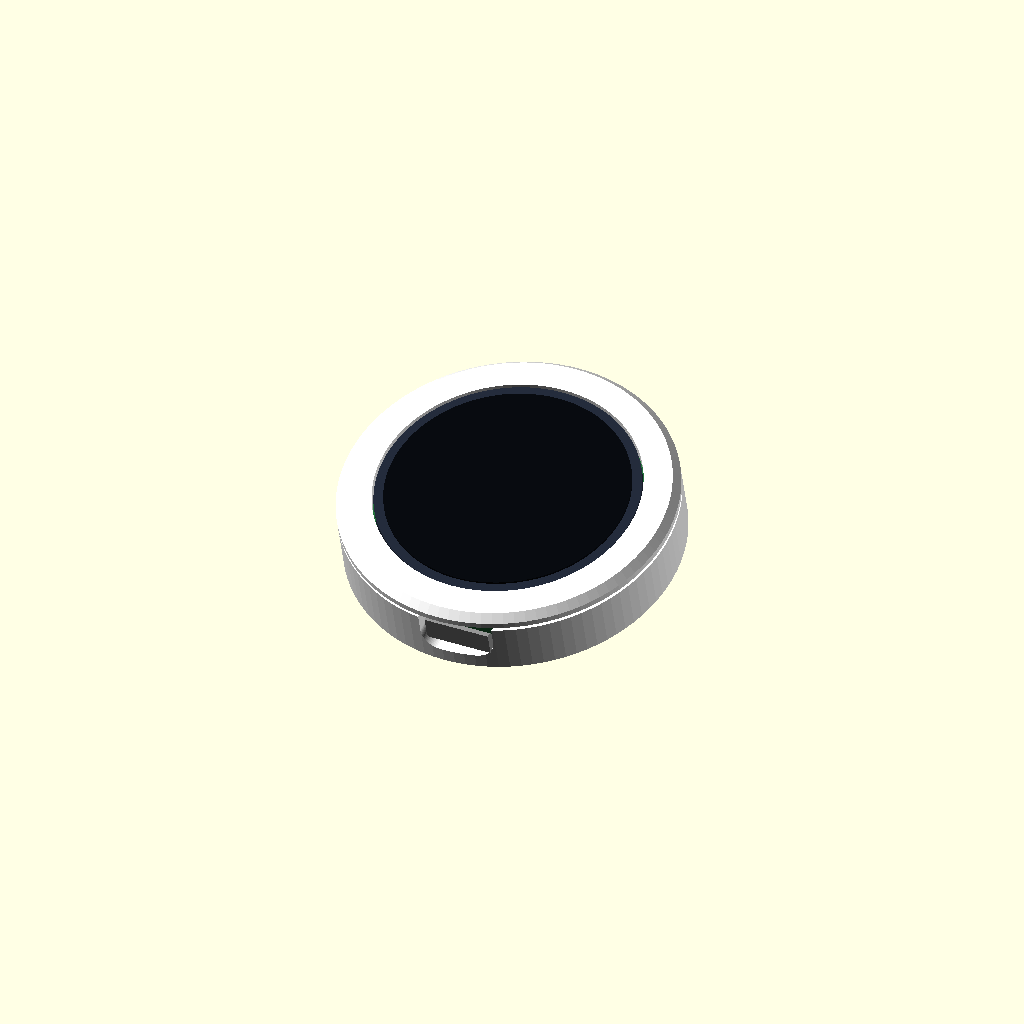
Cell 1 — every parameter at its default value.
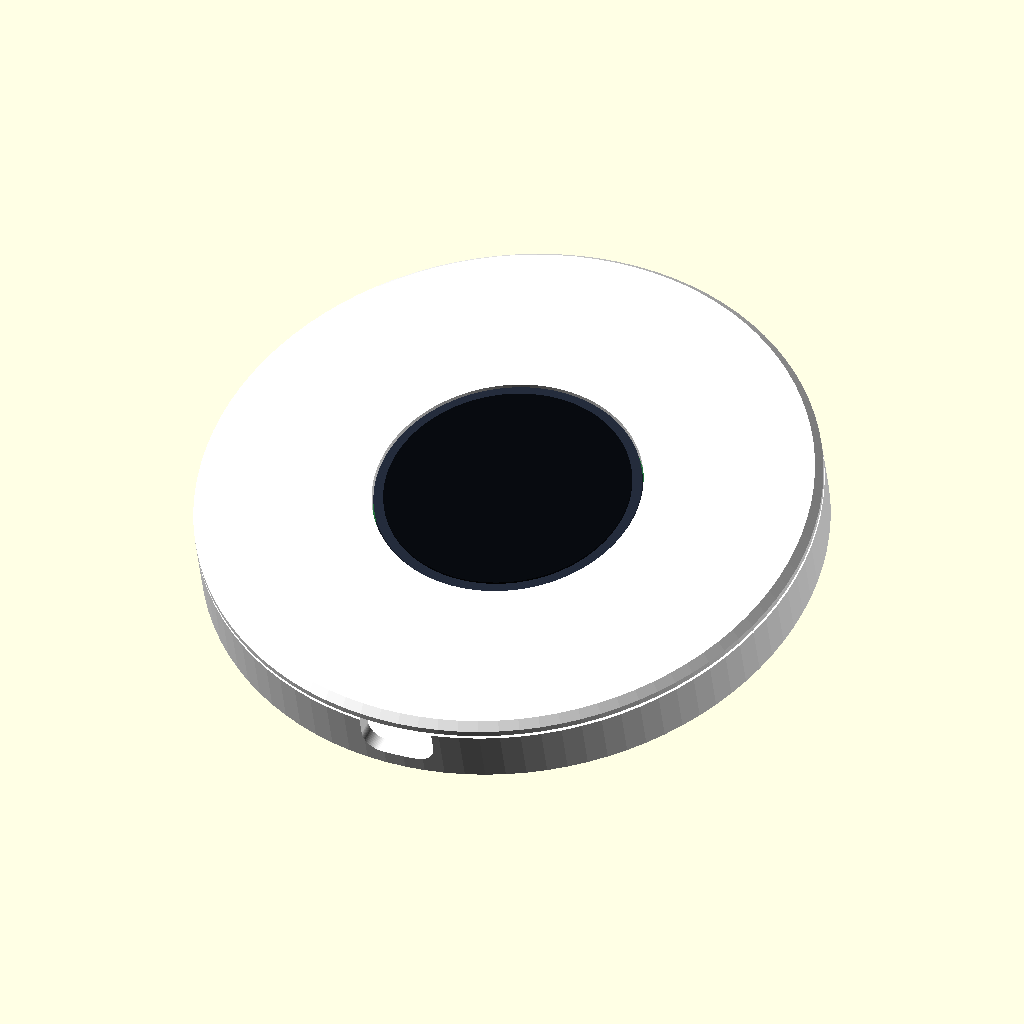
Cell 2: board_dia = 74 (everything else at default).
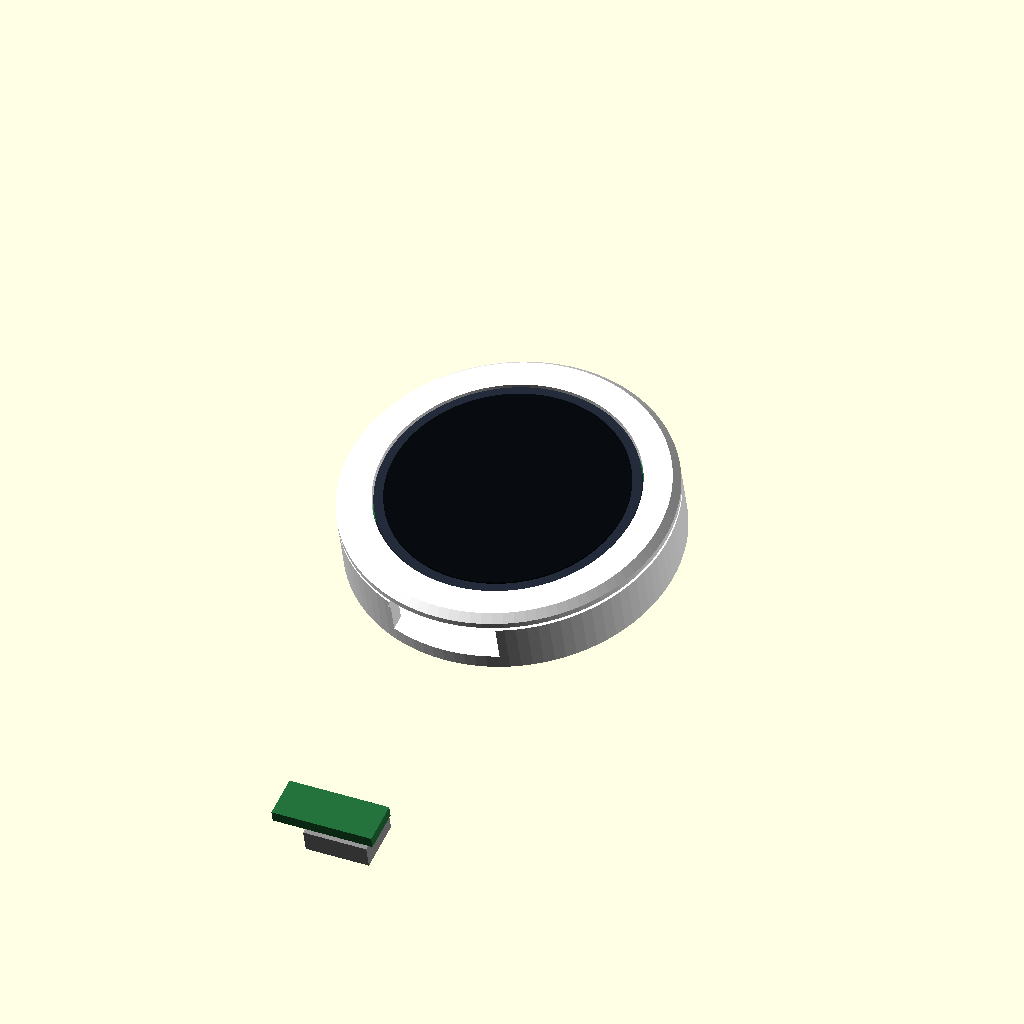
Cell 3: the same model with overall_h = 77.
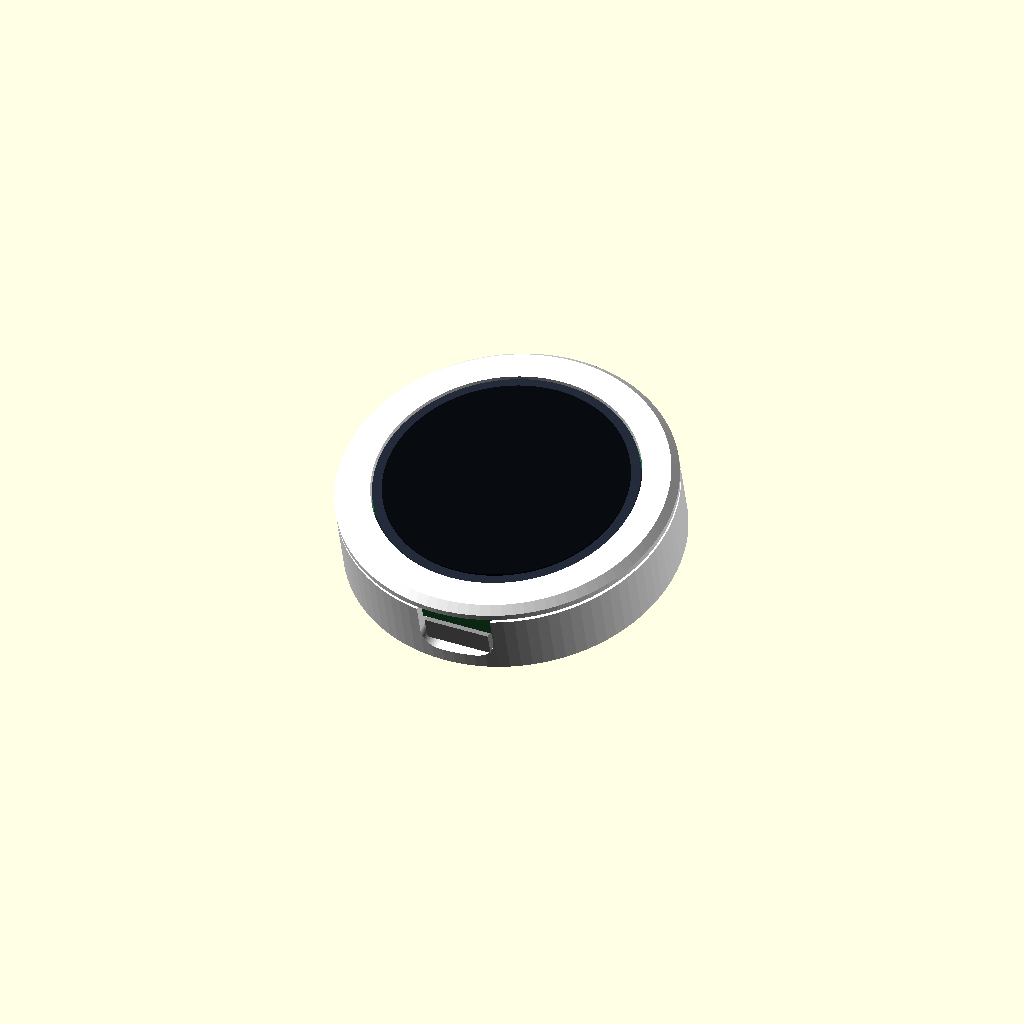
Cell 4: the same model with board_th = 3.2.
One fixed orthographic camera (rotation 55°, 0°, 25°; colour scheme Cornfield) for every cell.
OpenSCAD source file case/flat_case/round-dashboard-case.scad:
// =====================================================================
//  Round Dashboard — Braun-style white puck case  (parametric OpenSCAD)
//  Device: ESP32-2424S012 (round 1.28" GC9A01), USB-C powered (no battery).
//
//  A minimal matte-white puck. The front is an OPEN, FLAT-TOP BEZEL RING —
//  the module's own screen shows through the empty centre and is pressed
//  directly: a press floats the bezel+board ~`travel` and actuates the GPIO9
//  BOOT switch against a post in the body ("click the screen"); touch works too.
//
//  Print notes:
//   * The bezel's FLAT TOP is the show face — print it FACE-DOWN on the plate
//     (skirt pointing up) for the smoothest finish, no supports. Show faces are
//     kept flat; edges get chamfers (printable face-down), not fillets.
//
//  Geometry from hardwarespec.md (datasheet [DS]). Board = Ø37 circle + a
//  14.23 x 3.74 USB tab (38.5 overall). MEASURE ME values — esp. boot_x/boot_y
//  and glass_dia — must be confirmed with calipers. `make render`, print, iterate.
// =====================================================================

/* [What to render] */
part = "fit";   // bezel | body | pcb | fit | section | both | jig

/* [Board — datasheet, Ø circle + USB tab] */
board_dia   = 37.0;   // [DS] round PCB diameter
overall_h   = 38.5;   // [DS] circle + tab total height
tab_w       = 14.23;  // [DS] USB tab width (centred, bottom)
tab_h       = 3.74;   // [DS] USB tab height
board_th    = 1.6;    // [MEASURE]
back_components = 3.0;// [MEASURE] module ~2.4, USB-C shell ~3.2

/* [Display — datasheet] */
active_dia    = 32.4; // [DS] visible pixels
glass_dia     = 35.0; // [MEASURE] cover glass (< board_dia; leaves a PCB rim to grip)
glass_stand   = 1.5;  // [MEASURE] glass top above PCB front
screen_recess = 0.3;  // bezel top sits this far above the glass (screen ~flush)

/* [Press-the-face click — MEASURE ME]
   The datasheet p.5 photo is a BACK/component-side view; BOOT is upper-RIGHT there.
   The case body + post sit on that SAME back side, so seen from the back the post
   must also land upper-RIGHT — i.e. in the model frame (screen = +z, +x = screen-
   right) that is boot_x NEGATIVE = upper-LEFT on the screen face. Confirmed w/ user.
   No dimensioned coord in the datasheet, so the magnitude is scaled off p.5 (~±2 mm);
   the wide pad (boot_pad_d) absorbs that error — jig-measure to finalise. */
boot_x = -10.0;  // [MEASURE ±2mm] BOOT switch X (photo upper-RIGHT → screen upper-LEFT) << CRITICAL
boot_y =  10.0;  // [MEASURE ±2mm] BOOT switch Y                                          << CRITICAL
boot_post_d = 3.0;    // actuation post shaft
boot_pad_d  = 5.0;    // wide contact pad on the tip (covers ±2mm XY miss; <= module gap)
boot_sw_h   = 1.2;    // [MEASURE] switch cap protrusion below the PCB back face
travel      = 0.5;    // front float / click travel

/* [Board standoff — no battery; back components clear the floor] */
board_lift  = 0.5;    // gap under the tallest back component

/* [USB-C tab opening — bottom tab, racetrack shape, slightly off-centre — MEASURE ME] */
usb_x      =  2.0;    // [MEASURE] port off-centre: photo shows it a touch LEFT (back view) → +x
usb_slot_w = 10.0;    // [MEASURE] racetrack width (clears the USB-C plug overmold)
usb_slot_h = 5.0;     // [MEASURE] racetrack height

/* [Shell / finish] */
wall        = 2.0;
skirt_th    = 1.4;
floor_th    = 2.0;
bezel_cham  = 1.0;    // 45deg chamfer on the bezel's outer top edge
tilt_deg    = 15;     // preview-only tilt (stand foot = TODO)

/* [3D-print tolerances — standard calibrated FDM (0.4mm nozzle / 0.2mm layer)]
   Re-calibrate with a fit test if your printer differs; change here in ONE place. */
tol_press = 0.10;     // interference / snap features
tol_slip  = 0.20;     // sliding fits: board->skirt, bezel->body
tol_loose = 0.40;     // free clearance: battery pocket, USB / tab openings
rim_gap   = 0.40;     // visible hairline seam / float clearance

$fn = 96;             // bump to 160+ for final export

// ---------------------------------------------------------------------
//  Derived
// ---------------------------------------------------------------------
board_r  = board_dia / 2;
tab_cy   = -(board_r + (overall_h - board_dia) - tab_h/2);

skirt_ir = board_r + tol_slip;       // board slides into the skirt
skirt_or = skirt_ir + skirt_th;
body_ir  = skirt_or + rim_gap;       // skirt floats inside the body
body_or  = body_ir + wall;

screen_open = glass_dia + tol_loose; // open bezel window (glass passes through)

// vertical stack, z=0 at back, +z toward the screen
z_boardback = floor_th + back_components + board_lift;  // back components clear the floor
z_boardfrnt = z_boardback + board_th;
z_glass_top = z_boardfrnt + glass_stand;
z_body_top  = z_glass_top + screen_recess;   // flat bezel show face
bezel_th    = z_body_top - z_boardfrnt;       // flat ring thickness (rests on PCB border)
body_h      = z_body_top;
z_seam      = z_boardfrnt;                     // body meets the bezel at the board front
// The BOOT cap protrudes `boot_sw_h` below the PCB back; leave exactly `travel` of gap.
z_post_top  = z_boardback - boot_sw_h - travel;

// ---------------------------------------------------------------------
//  Helpers
// ---------------------------------------------------------------------
module board_outline() { union() {           // circle + bottom tab
    circle(d = board_dia);
    translate([0, tab_cy]) square([tab_w, tab_h + 2], center = true);
} }

// Interior cavity the board drops into (from the front): the round pocket (sized for
// the bezel skirt) UNION a bay at the bottom for the USB tab, so the round+tab PCB
// seats and the tab keys into the bay. Open at the top for insertion.
tab_tip_y = -(board_r + (overall_h - board_dia));   // real tab bottom edge, ≈ −20
module cavity_2d() {
    circle(r = body_ir);
    // tab bay: from well inside the circle out to the tab tip + clearance
    bay_out = tab_tip_y - tol_loose;                 // ≈ −20.4
    bay_in  = -(board_r - 5);                         // overlaps into the circle
    translate([0, (bay_out + bay_in) / 2])
        offset(r = 1) offset(r = -1)                 // round the two outer corners
            square([tab_w + 2*tol_loose, bay_in - bay_out], center = true);
}

// USB-C window in the body's BOTTOM wall (−Y, under the board's tab). A slot with a
// rounded bottom that runs OPEN through the top rim — so there is no thin (unprintable)
// bridge of wall above the port; the bezel ring rests on the rim and caps it. Nudged
// off-centre by usb_x; the rounded bottom sits just above the floor to clear the plug.
module usb_cut() {
    zc = floor_th + usb_slot_h/2;          // centre of the rounded bottom
    dx = (usb_slot_w - usb_slot_h) / 2;    // cap offset → width usb_slot_w
    hull() {
        // rounded bottom (racetrack half), radially through the wall
        translate([usb_x, -(body_or + 1), zc])
            rotate([-90, 0, 0])
                hull() for (s = [-1, 1])
                    translate([s * dx, 0, 0]) cylinder(d = usb_slot_h, h = wall * 3);
        // square top carried up THROUGH the rim (hidden under the bezel) — kills the bridge
        translate([usb_x, -(body_or + 1) + wall*1.5, z_seam + 1])
            cube([usb_slot_w, wall * 3, 2], center = true);
    }
}

// ---------------------------------------------------------------------
//  BODY  (fixed: plain cylinder shell, floor, boot post — no battery)
// ---------------------------------------------------------------------
module body() {
    difference() {
        union() {
            // shell up to the seam; interior = round pocket + USB-tab bay (board drops in)
            difference() {
                cylinder(r = body_or, h = z_seam);
                translate([0, 0, floor_th])
                    linear_extrude(z_seam - floor_th + 0.01) cavity_2d();
            }
            // boot post: a slim shaft rising from the floor to a WIDE contact pad that
            // strikes the GPIO9 switch. The pad (chamfered top) covers a ~±2mm XY miss.
            translate([boot_x, boot_y, floor_th - 0.01]) {
                pad_h = min(1.2, z_post_top - floor_th);   // pad thickness (top slice)
                cylinder(d = boot_post_d, h = z_post_top - floor_th - pad_h + 0.01);
                translate([0, 0, z_post_top - floor_th - pad_h])
                    cylinder(d1 = boot_pad_d - 2*bezel_cham, d2 = boot_pad_d, h = bezel_cham);
                translate([0, 0, z_post_top - floor_th - pad_h + bezel_cham])
                    cylinder(d = boot_pad_d, h = pad_h - bezel_cham);
            }
        }
        usb_cut();
    }
}

// ---------------------------------------------------------------------
//  BEZEL  (printed FLAT-TOP-DOWN. Open centre = full screen; rests on the PCB
//          border ring; skirt grips the board sides.)
// ---------------------------------------------------------------------
module bezel() {
    union() {
        // flat-top ring, 45deg chamfer on the outer top edge only
        translate([0, 0, z_boardfrnt])
            rotate_extrude()
                polygon([
                    [screen_open/2,        0],
                    [screen_open/2,        bezel_th],
                    [body_or - bezel_cham, bezel_th],
                    [body_or,              bezel_th - bezel_cham],
                    [body_or,              0],
                ]);
        // skirt gripping the board sides (hidden under the ring), tab notch at bottom
        translate([0, 0, z_boardback])
            linear_extrude(z_boardfrnt - z_boardback + 0.02)
                difference() {
                    circle(r = skirt_or);
                    circle(r = skirt_ir);
                    translate([0, tab_cy]) square([tab_w + 2*tol_loose, tab_h + 4], center = true);
                }
    }
}

// ---------------------------------------------------------------------
//  PCB  (REFERENCE ONLY — not printed. The real module, for fit-checking.)
// ---------------------------------------------------------------------
module pcb() {
    color([0.13, 0.42, 0.22])                                   // green board + tab
        translate([0, 0, z_boardback]) linear_extrude(board_th) board_outline();
    color([0.13, 0.16, 0.22])                                   // cover glass
        translate([0, 0, z_boardfrnt]) cylinder(d = glass_dia, h = glass_stand);
    color([0.03, 0.04, 0.06])                                   // active screen
        translate([0, 0, z_glass_top - 0.05]) cylinder(d = active_dia, h = 0.3);
    color([0.15, 0.15, 0.15])                                   // BOOT switch nub (back)
        translate([boot_x, boot_y, z_boardback - 0.5]) cylinder(d = boot_post_d - 0.6, h = 0.5);
    color([0.55, 0.55, 0.55])                                   // USB-C shell on the tab (off-centre by usb_x)
        translate([usb_x, tab_cy, z_boardback - 1.6]) cube([9, 7, 3.2], center = true);
    color([0.2, 0.2, 0.2])                                      // module block (back)
        translate([-7.5, 2, z_boardback - back_components]) cube([15, 13, back_components]);
}

// ---------------------------------------------------------------------
//  MEASUREMENT JIG — drops onto the PCB back (keyed by the tab), 2 mm hole
//  grid to read the BOOT switch X/Y.
// ---------------------------------------------------------------------
module jig() {
    difference() {
        linear_extrude(1.2) offset(r = 2) board_outline();
        linear_extrude(2)   offset(r = tol_slip) board_outline();
        for (x = [-board_r : 2 : board_r], y = [-board_r : 2 : board_r])
            if (x*x + y*y < board_r*board_r)
                translate([x, y, -0.1]) cylinder(d = 0.8, h = 2);
    }
}

// ---------------------------------------------------------------------
//  Assemblies
// ---------------------------------------------------------------------
module assembled() {                 // at rest: front (bezel+pcb) floated up by `travel`
    color("white") body();
    translate([0, 0, travel]) { color("white") bezel(); pcb(); }
}

// ---------------------------------------------------------------------
//  Output
// ---------------------------------------------------------------------
if (part == "body")    color("white") rotate([tilt_deg,0,0]) body();
if (part == "bezel")   color("white") rotate([tilt_deg,0,0]) bezel();

// print-ready: bezel flipped flat-show-face DOWN onto the bed (skirt pointing up)
if (part == "bezel_print") translate([0, 0, z_body_top]) rotate([180, 0, 0]) bezel();
if (part == "pcb")     rotate([tilt_deg,0,0]) pcb();
if (part == "jig")     color("white") jig();

if (part == "both")    rotate([tilt_deg,0,0]) { color("white") body();
                        color("white") translate([0,0,travel]) bezel(); }

if (part == "fit")     rotate([tilt_deg,0,0]) assembled();

if (part == "section")                        // cut rotated 90° → remove the +X (right) half
    difference() {
        assembled();
        translate([0, -100, -50]) cube([120, 200, 200]);
    }
Customizer parameters (derived from the source; name, type, default, range or options):
part: string, default "fit"
board_dia: number, default 37
overall_h: number, default 38.5
tab_w: number, default 14.23
tab_h: number, default 3.74
board_th: number, default 1.6
back_components: number, default 3
active_dia: number, default 32.4
glass_dia: number, default 35
glass_stand: number, default 1.5
screen_recess: number, default 0.3
boot_x: number, default -10
boot_y: number, default 10
boot_post_d: number, default 3
boot_pad_d: number, default 5
boot_sw_h: number, default 1.2
travel: number, default 0.5
board_lift: number, default 0.5
usb_x: number, default 2
usb_slot_w: number, default 10
usb_slot_h: number, default 5
wall: number, default 2
skirt_th: number, default 1.4
floor_th: number, default 2
bezel_cham: number, default 1
tilt_deg: number, default 15
tol_press: number, default 0.1
tol_slip: number, default 0.2
tol_loose: number, default 0.4
rim_gap: number, default 0.4
